3-way image classification set "Blueberry_maturiety" from GitHub (Chrislandry98/IA_gestion_suivi_agricole); label vocabulary: immature, mature, semi-mature.

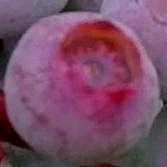
Label: semi-mature

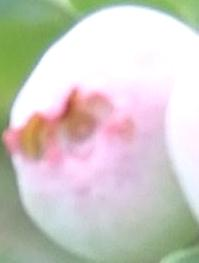
Label: semi-mature

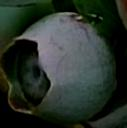
Label: immature

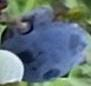
Label: mature

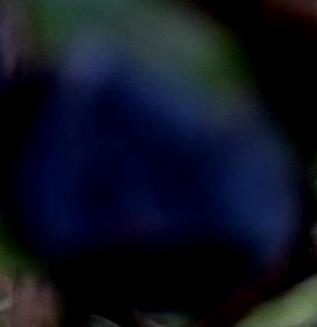
Label: mature

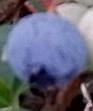
Label: mature
